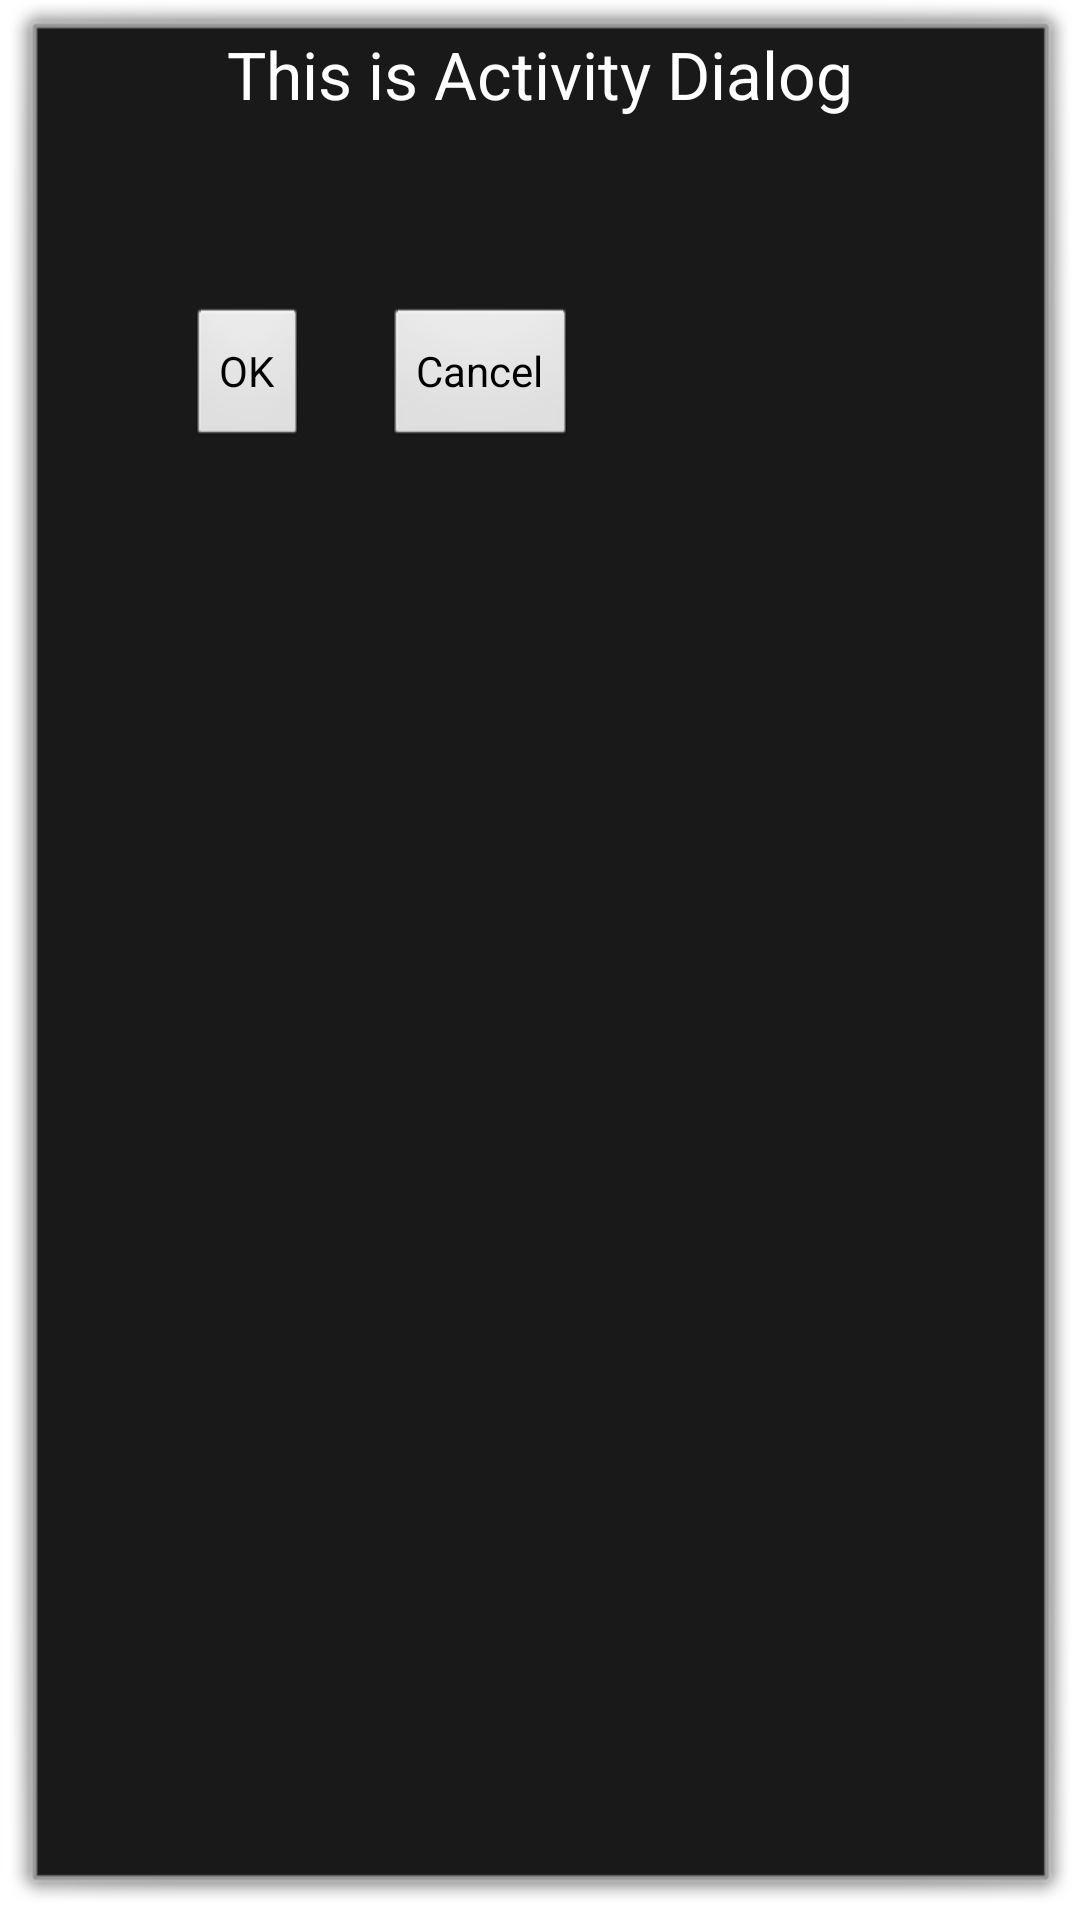

Reconstruct the res/layout file that produces this screen, plus the resources it refers to.
<!-- AndroidManifest.xml: activity theme android:Theme.Dialog -->
<!-- res/layout/activity_dialog.xml -->
<?xml version="1.0" encoding="utf-8"?>
<RelativeLayout
    xmlns:android="http://schemas.android.com/apk/res/android"
    xmlns:tools="http://schemas.android.com/tools"
    android:layout_width="match_parent"
    android:layout_height="match_parent"
    android:paddingBottom="@dimen/activity_vertical_margin"
    android:paddingLeft="@dimen/activity_horizontal_margin"
    android:paddingRight="@dimen/activity_horizontal_margin"
    android:paddingTop="@dimen/activity_vertical_margin"
    tools:context=".MainActivity" >

    <Button
        android:id="@+id/cancel_btn_id"
        android:layout_width="wrap_content"
        android:layout_height="wrap_content"
        android:layout_alignBaseline="@+id/ok_btn_id"
        android:layout_alignBottom="@+id/ok_btn_id"
        android:layout_marginLeft="25dp"
        android:layout_toRightOf="@+id/ok_btn_id"
        android:text="Cancel" />

    <Button
        android:id="@+id/ok_btn_id"
        android:layout_width="wrap_content"
        android:layout_height="wrap_content"
        android:layout_alignParentLeft="true"
        android:layout_alignParentTop="true"
        android:layout_marginLeft="50dp"
        android:layout_marginTop="92dp"
        android:text="OK" />

    <TextView
        android:id="@+id/textView1"
        android:layout_width="wrap_content"
        android:layout_height="wrap_content"
        android:layout_centerHorizontal="true"
        android:layout_marginBottom="37dp"
        android:text="This is Activity Dialog"
        android:textAppearance="?android:attr/textAppearanceLarge" />

</RelativeLayout>
<!-- resources referenced by this layout -->
<resources>

</resources>
